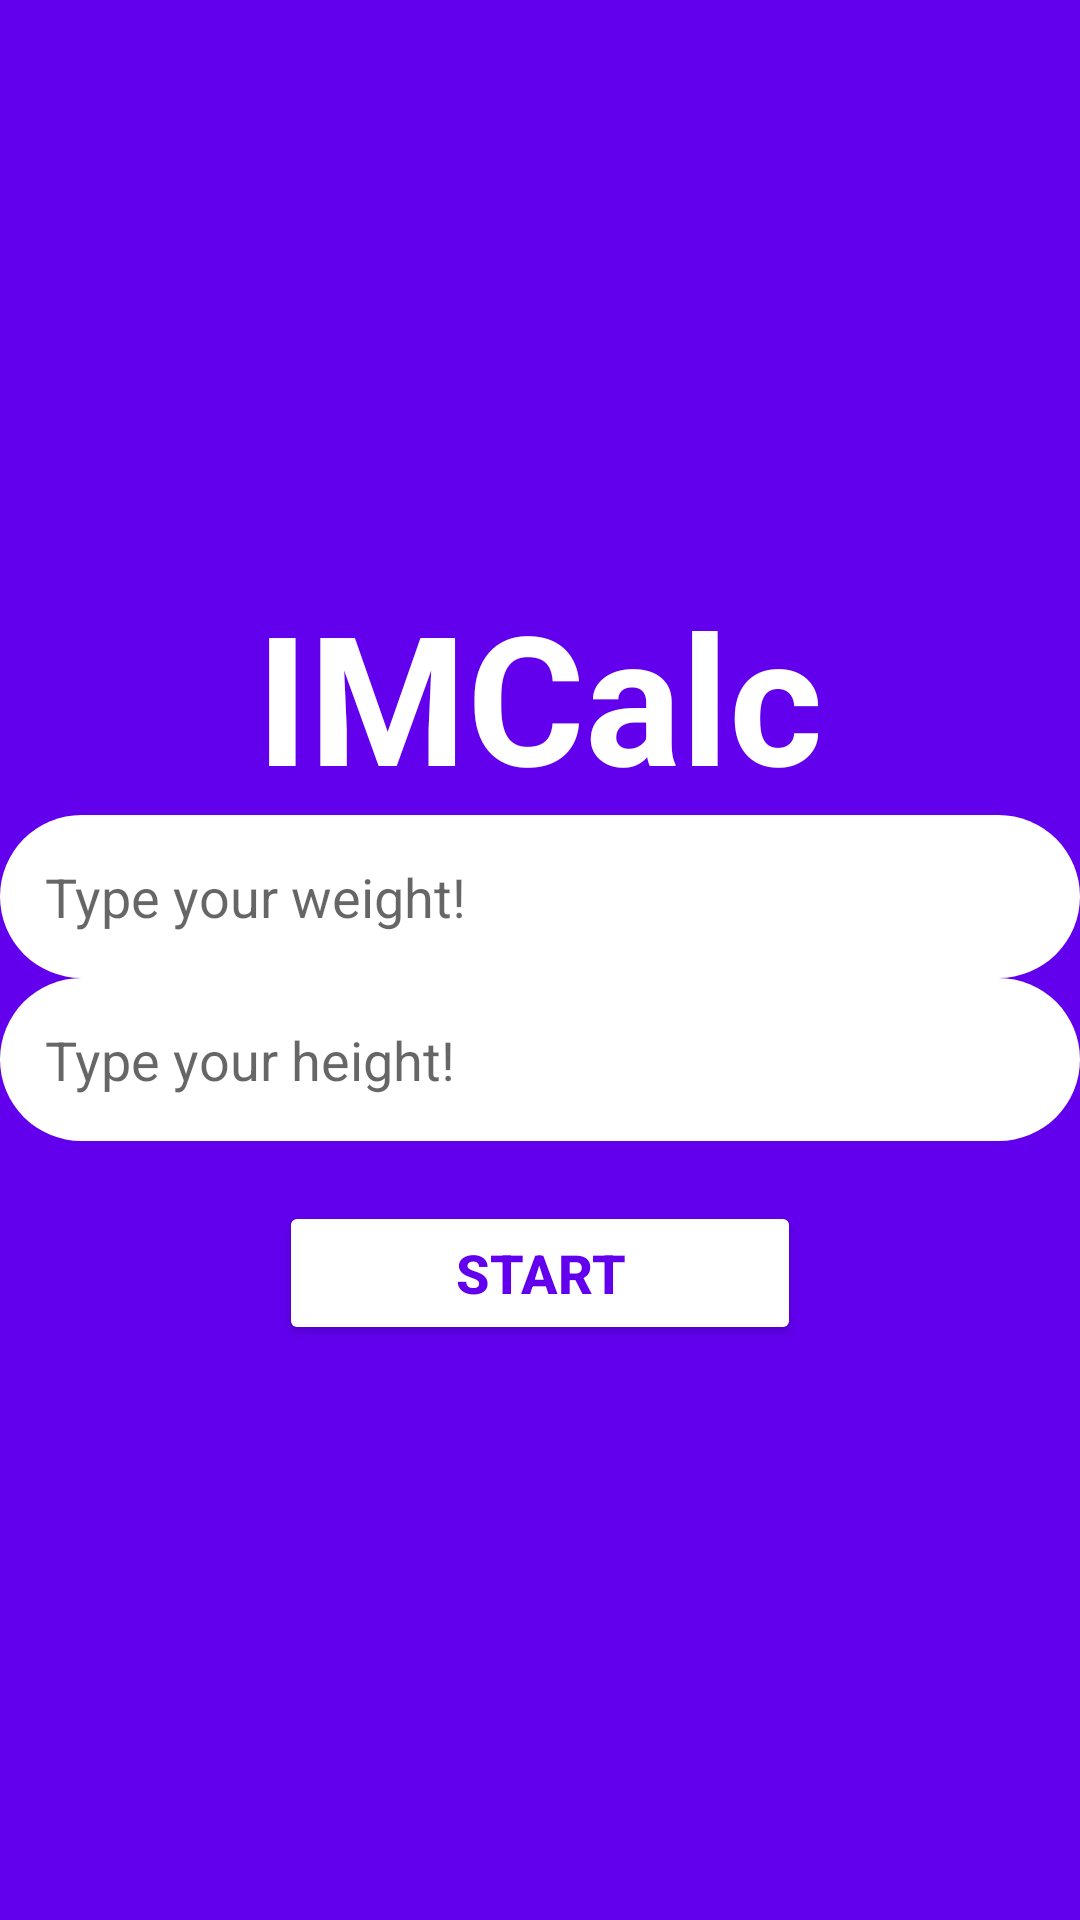

Layout XML and referenced resources for this Android screen:
<!-- AndroidManifest.xml: application theme Theme.IMCalc -->
<!-- res/layout/activity_main.xml -->
<?xml version="1.0" encoding="utf-8"?>
<LinearLayout xmlns:android="http://schemas.android.com/apk/res/android"
    xmlns:app="http://schemas.android.com/apk/res-auto"
    xmlns:tools="http://schemas.android.com/tools"
    android:layout_width="match_parent"
    android:layout_height="match_parent"
    android:animateLayoutChanges="false"
    android:animationCache="false"
    android:background="@color/purple_500"
    android:gravity="center"
    android:orientation="vertical"
    tools:context=".MainActivity">

    <TextView
        android:id="@+id/titleTxt"
        android:layout_width="wrap_content"
        android:layout_height="wrap_content"
        android:text="IMCalc"
        android:textAllCaps="false"
        android:textColor="@color/white"
        android:textSize="60dp"
        android:textStyle="bold" />

    <EditText
        android:id="@+id/pesoEdt"
        style="@style/input_style"
        android:layout_width="match_parent"
        android:layout_height="wrap_content"
        android:background="@drawable/radius"
        android:hint="Type your weight!"
        android:padding="15dp" />

    <EditText
        android:id="@+id/alturaEdt"
        style="@style/input_style"
        android:layout_width="match_parent"
        android:layout_height="wrap_content"
        android:layout_marginBottom="20dp"
        android:hint="Type your height!"
        android:background="@drawable/radius"
        android:padding="15dp" />

    <Button
        android:id="@+id/calculabtn"
        android:layout_width="174dp"
        android:layout_height="wrap_content"
        android:backgroundTint="@color/white"
        android:text="Start"
        android:textColor="@color/purple_500"
        android:textSize="18dp"

        android:textStyle="bold" />


</LinearLayout>
<!-- resources referenced by this layout -->
<resources>
  <color name="purple_500">#FF6200EE</color>
  <color name="white">#FFFFFFFF</color>
  <!-- drawable radius (drawable) -->
  <?xml version="1.0" encoding="utf-8"?>
  <shape xmlns:android="http://schemas.android.com/apk/res/android" android:shape="rectangle">
      <solid android:color="@color/white"></solid>
      <corners android:radius="40dp"></corners>
  </shape>
  <style name="Theme.IMCalc" parent="Theme.MaterialComponents.DayNight.DarkActionBar">
          
          <item name="colorPrimary">@color/purple_500</item>
          <item name="colorPrimaryVariant">@color/purple_700</item>
          <item name="colorOnPrimary">@color/white</item>
          
          <item name="colorSecondary">@color/teal_200</item>
          <item name="colorSecondaryVariant">@color/teal_700</item>
          <item name="colorOnSecondary">@color/black</item>
          
          <item name="android:statusBarColor" tools:targetApi="l">?attr/colorPrimaryVariant</item>
          
      </style>
  <color name="purple_700">#FF3700B3</color>
  <color name="teal_200">#FF03DAC5</color>
  <color name="teal_700">#FF018786</color>
  <color name="black">#FF000000</color>
</resources>
